Labelled photos from "defect_type", an image-classification folder in iz0301/AFRL-Capstone-2020. The possible labels are: eraser mark defect, none, pencil mark defect.

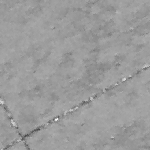
Label: none

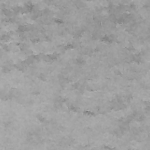
Label: none

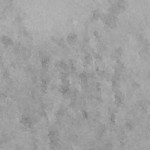
Label: eraser mark defect

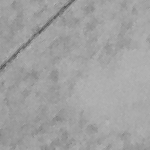
Label: eraser mark defect

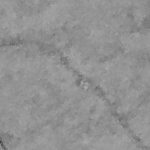
Label: pencil mark defect

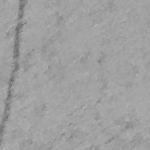
Label: pencil mark defect
